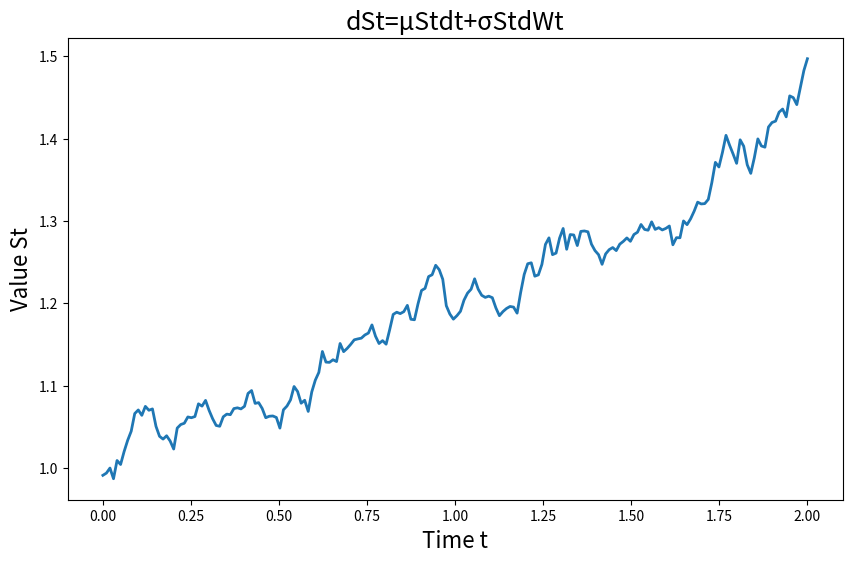

Generate this figure with matplotlib:
# -*- coding: utf-8 -*-
"""
Created on Thu Jun 27 18:56:53 2019

[redacted]
"""

import matplotlib.pyplot as plt
import numpy as np

rect = [0.1,5.0,0.1,0.1]
fig = plt.figure(figsize=(10,6))

T = 2
mu = 0.2
sigma = 0.1
B0 = 1
dt = 0.01
step = round(T/dt)
t = np.linspace(0,T,step)

N = np.random.standard_normal(size = step)
W = np.cumsum(N)*np.sqrt(dt)

Bt = (mu-0.5*sigma**2)*t + sigma*W
St = B0*np.exp(Bt)
#figure
plt.plot(t,St,lw=2)
plt.xlabel("Time t",fontsize=16)
plt.ylabel("Value St",fontsize=16)
plt.title("dSt=μStdt+σStdWt",fontsize=18)
plt.show()
